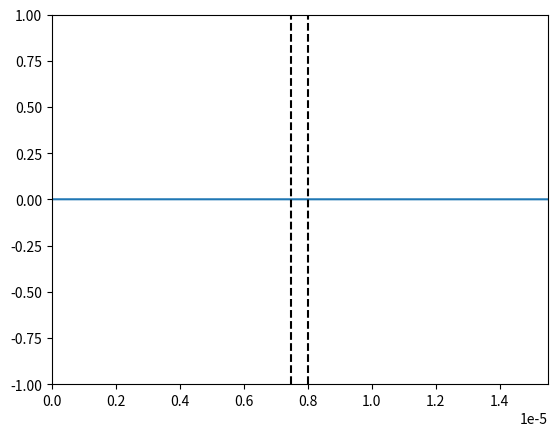

Write the Python code that produced this figure.
# -*- coding: utf-8 -*-
"""
Created on Wed Sep 28 10:28:48 2022

[redacted]
"""

import numpy as np
import matplotlib.pyplot as plt
import matplotlib.animation as animation

# Constantes
lambda_0 = 1.55e-6 # Longueur "Telecom" utilisée dans opto-électronique
Nlambda = 20
c = 2.99792458e8    

# Limites du graphe selon x
xmin = 0
xmax = 10*lambda_0
# Limites selon y
ymin = -1
ymax = 1

# Carractéristiques de la lame
n_lame = 1.45
Lambda = lambda_0 / n_lame
centre_lame = xmax/2
largeur_lame = Lambda / 2
eps_lame = n_lame**2
lim_min = centre_lame - largeur_lame/2
lim_max = centre_lame + largeur_lame/2

# Coefficients de Fresnel
r = (1 - n_lame)/(1 + n_lame) # Négatif si les max deviennent des min
t = 2*1 / 1 + n_lame
print("Interface air/lame : r = ", r, " t = ", t)

r = (n_lame -1)/(1 + n_lame)
t = 2 * n_lame / (1 + n_lame)
print("Interface lame/air : r = ", r, " t = ", t)


nbx = 200
nbt = 300

# Pas temporels et d'espace
dx = lambda_0/Nlambda 
S = 1 # facteur de stabilité numérique, stable si < 1 seulement
dt = (dx * S) / c
T = lambda_0/c


x = np.linspace(xmin, xmax, nbx) # liste des valeurs selon x


eps_r = np.ones(nbx) # tableau contenant les valeurs de eps_r pour les différents x
for i in range(nbx):
    if abs(x[i] - centre_lame) < largeur_lame/2 :
        eps_r[i] = eps_lame
        

unm = np.zeros(nbx) # liste des positions à t-1
un = np.zeros(nbx) # liste des positions à t
unp = np.zeros(nbx) # liste des positions à t+1


fig = plt.figure() # initialise la figure
line, = plt.plot([], [])  # plt() renvoie une LISTE des courbes tracées
                          # la virgule récupère la référence à l'objet de la liste


# Creation limites visuelles du lame
plt.vlines(lim_min, ymin, ymax, linestyles ="dashed", colors ="k")    
plt.vlines(lim_max, ymin, ymax, linestyles ="dashed", colors ="k")


# Limites d'abscisses et l'ordonnées
plt.xlim(xmin, xmax)
plt.ylim(ymin, ymax)

                          
def animate(n):
    
    # Application du schéma numérique
    for i in range(1, nbx-1):
        unp[i] = S**2/eps_r[i] * (un[i+1] - 2*un[i] + un[i-1]) + 2*un[i] - unm[i] # Calcul de la valeur à la position i à t+1
    
    
    tnp = (n+1) * dt # Car on veut la valeur du temps à t_n+1 (dépend de l'origine du temps)
    
    if tnp < 6*T:
        # Equation onde :
        unp[0] = np.cos((2*np.pi/T)*tnp) * np.exp(-((tnp - 3*T)/T)**2)
    else:
        unp[0] = un[1]  # Pour que l'onde parte à l'infini à gauche
        
    unp[nbx-1] = un[nbx-2] # Pour que l'onde parte à l'infini à droite
    
    line.set_data(x, unp)
    
    unm[:] = un[:]
    un[:] = unp[:]
    
    return line,

ani = animation.FuncAnimation(fig, func = animate,
                              interval=20, blit=True, repeat=False)

plt.show()